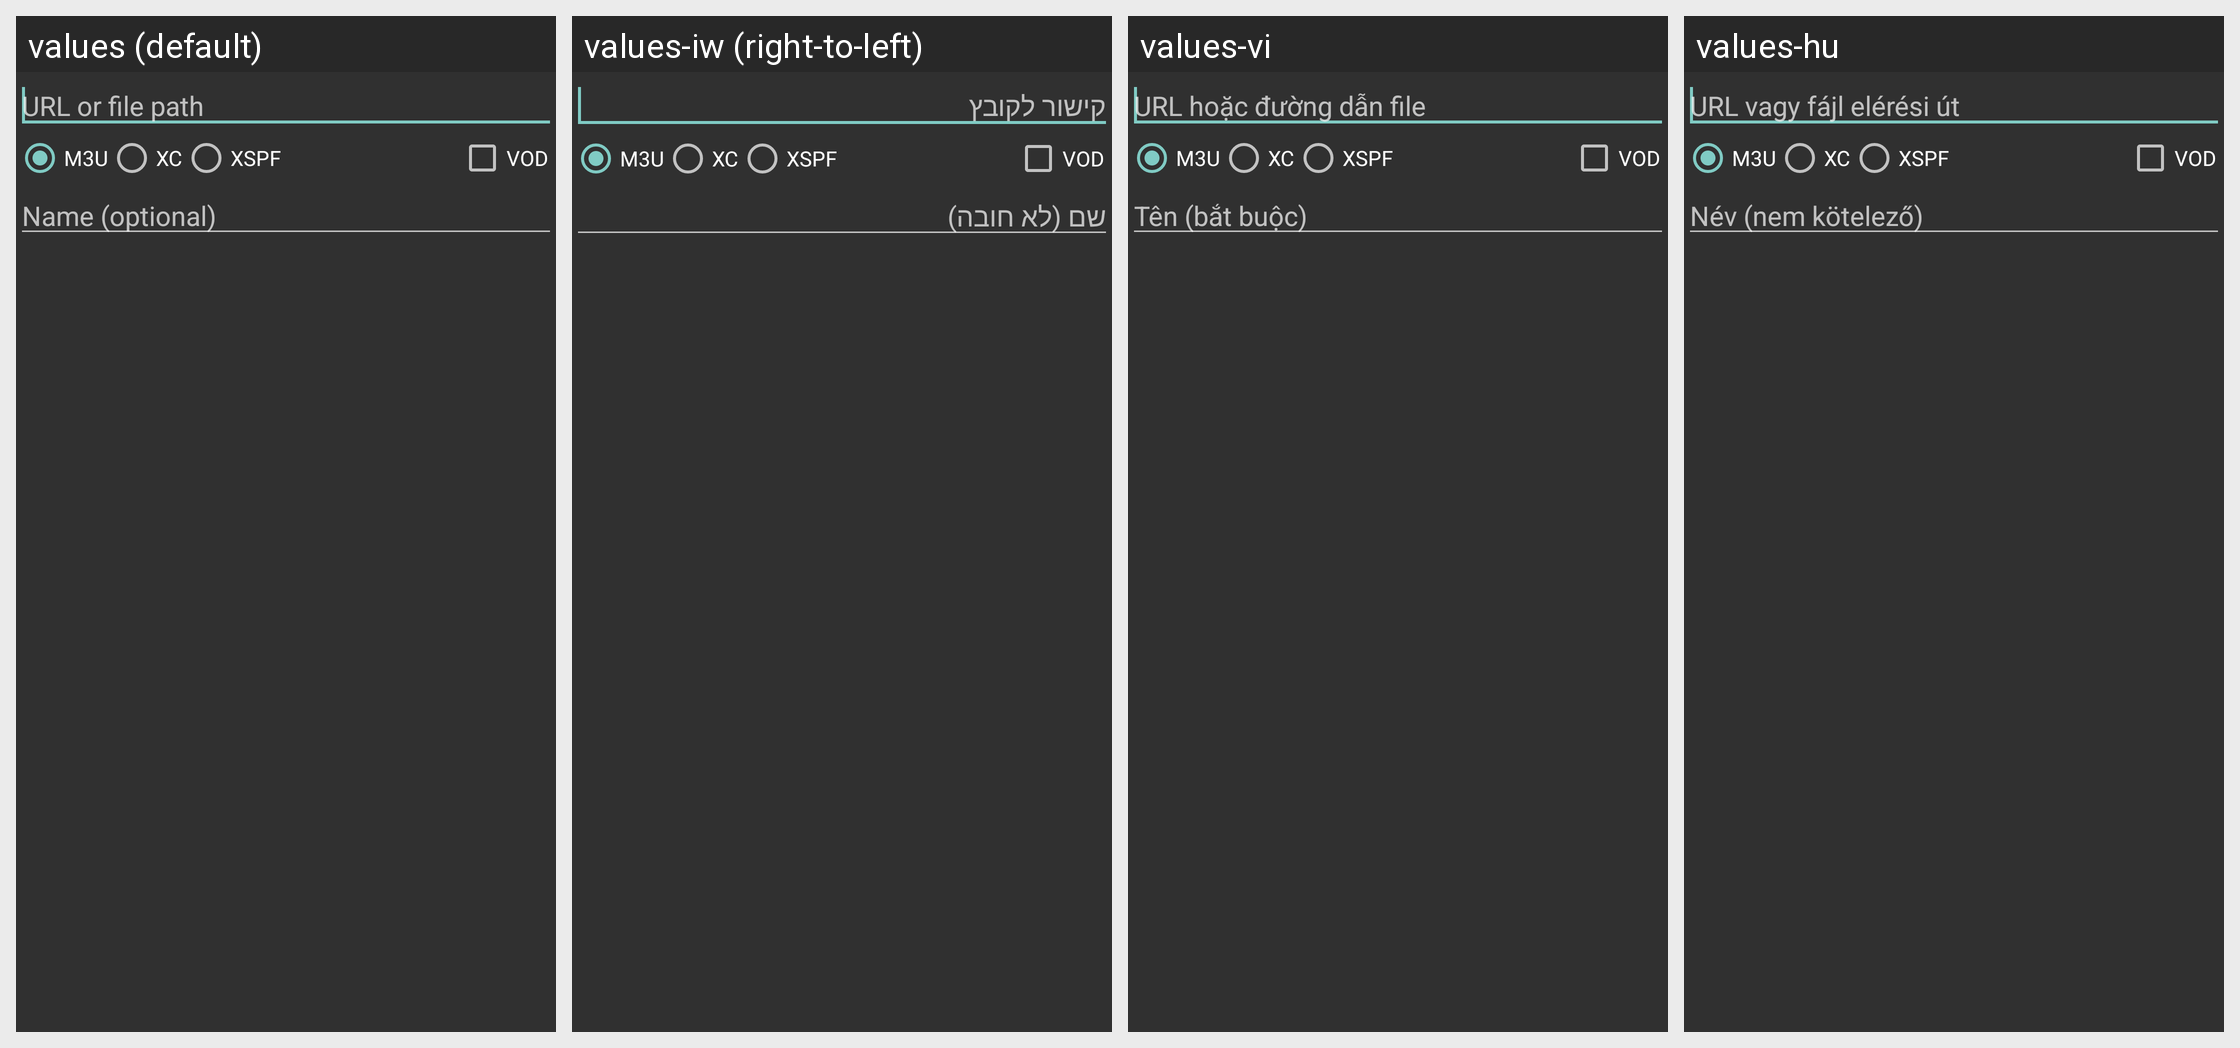

This grid shows one Android layout under several languages. Give, for every string resource on the screen, its name, the default text and each shown locale's text.
Android screen res/layout/playlist_preference.xml rendered under 4 locales, left to right: values (default), values-iw (right-to-left), values-vi, values-hu. Device: Nexus 5 (rendered at 1080×1920; each locale shown at half size, 540×960, under a caption strip naming it); theme AppTheme.
Other locales in the repository, not shown: values-af, values-am, values-ar, values-az, values-be, values-bg, values-bn, values-bs, values-ca, values-cs, values-da, values-de, values-el, values-en-rAU, values-es, values-es-rUS, values-et, values-eu, values-fa, values-fi, values-fr, values-fr-rCA, values-gl, values-gu, values-hi, values-hr, values-hy, values-in, values-is, values-it, values-ja, values-ka, values-kk, values-km, values-kn, values-ko, values-ku, values-ky, values-lo, values-lt, values-lv, values-mk, values-ml, values-mn, values-mr, values-ms, values-my, values-nb, values-ne, values-nl, values-pa, values-pl, values-pt, values-pt-rPT, values-ro, values-ru, values-si, values-sk, values-sl, values-sq, values-sr, values-sv, values-sw, values-ta, values-te, values-th, values-tl, values-tr, values-uk, values-ur, values-uz, values-zh, values-zh-rCN, values-zh-rHK, values-zh-rTW, values-zu.
Strings drawn on this screen, with the default value and each locale's value (text and hints the layout hard-codes, and strings that could not be matched under every locale, appear in the picture but are not listed):

pref_general_summary_playlist
  values: URL or file path
  values-iw: קישור לקובץ
  values-vi: URL hoặc đường dẫn file
  values-hu: URL vagy fájl elérési út

playlist_format_m3u
  values: M3U
  values-iw: M3U  [not translated; the default value is used]
  values-vi: M3U  [not translated; the default value is used]
  values-hu: M3U  [not translated; the default value is used]

playlist_format_xc
  values: XC
  values-iw: XC  [not translated; the default value is used]
  values-vi: XC  [not translated; the default value is used]
  values-hu: XC  [not translated; the default value is used]

playlist_format_xspf
  values: XSPF
  values-iw: XSPF  [not translated; the default value is used]
  values-vi: XSPF  [not translated; the default value is used]
  values-hu: XSPF  [not translated; the default value is used]

playlist_vod
  values: VOD
  values-iw: VOD  [not translated; the default value is used]
  values-vi: VOD  [not translated; the default value is used]
  values-hu: VOD  [not translated; the default value is used]

text_playlist_name
  values: Name (optional)
  values-iw: שם (לא חובה)
  values-vi: Tên (bắt buộc)
  values-hu: Név (nem kötelező)
